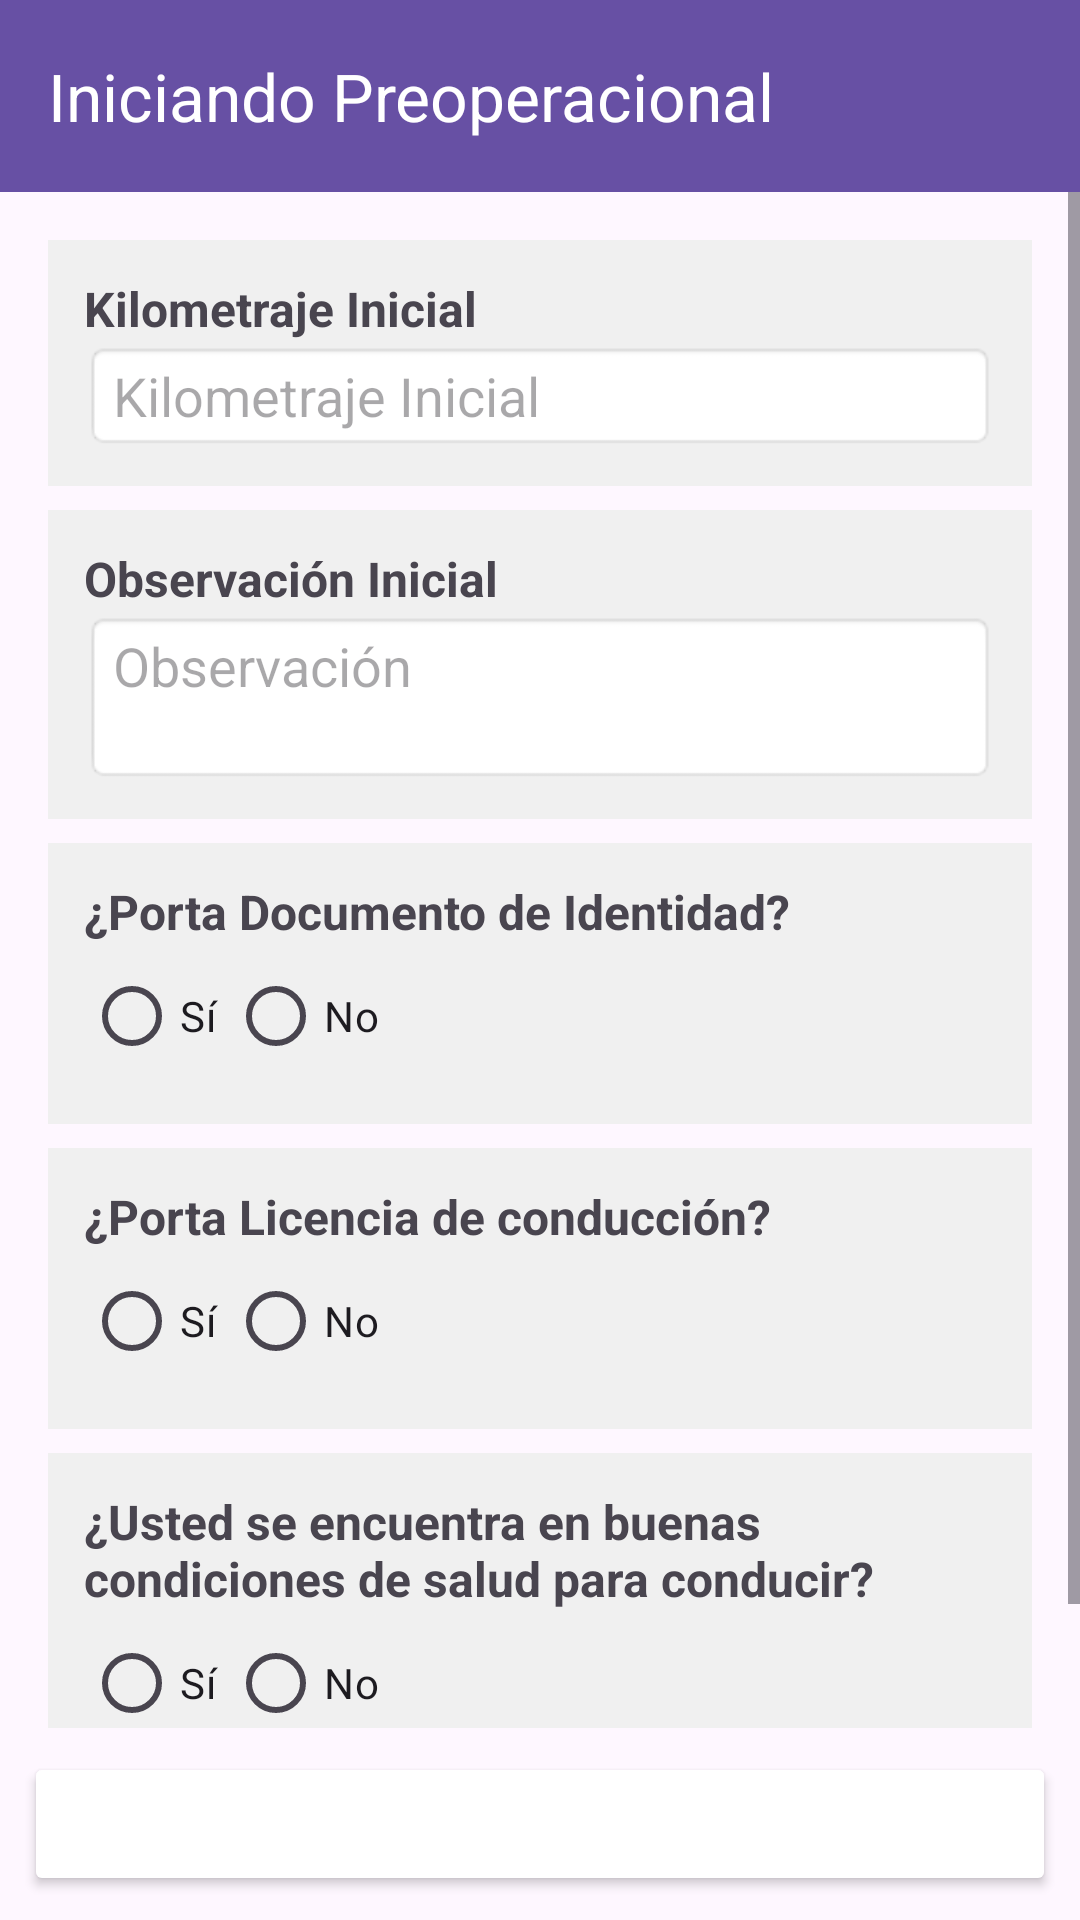

Here is an Android app screen rendered from its layout file. Give the layout XML and the strings, colors and styles it references.
<!-- AndroidManifest.xml: application theme Theme.ItsMantenimiento -->
<!-- res/layout/activity_formulario_actividad.xml -->
<?xml version="1.0" encoding="utf-8"?>
<LinearLayout xmlns:android="http://schemas.android.com/apk/res/android"
    xmlns:app="http://schemas.android.com/apk/res-auto"
    android:layout_width="match_parent"
    android:layout_height="match_parent"
    xmlns:tools="http://schemas.android.com/tools"
    android:orientation="vertical"
    android:fitsSystemWindows="true"
    android:screenOrientation="portrait"
    >

    
    <androidx.appcompat.widget.Toolbar
        android:id="@+id/toolbar_home"
        android:layout_width="match_parent"
        android:layout_height="?attr/actionBarSize"
        android:background="?attr/colorPrimary"
        android:theme="@style/ThemeOverlay.AppCompat.Dark.ActionBar"
        app:title="Iniciando Preoperacional" />

    
    <ScrollView
        android:layout_width="match_parent"
        android:layout_height="0dp"
        android:layout_weight="1">

        <LinearLayout
            android:layout_width="match_parent"
            android:layout_height="wrap_content"
            android:orientation="vertical"
            android:padding="16dp">

            
            <LinearLayout
                android:id="@+id/containerActividades"
                android:layout_width="match_parent"
                android:layout_height="wrap_content"
                android:orientation="vertical" />

            <LinearLayout
                android:layout_width="match_parent"
                android:layout_height="wrap_content"
                android:layout_marginBottom="8dp"
                android:background="#F0F0F0"
                android:orientation="vertical"
                android:padding="12dp">

                <TextView
                    android:id="@+id/labelActividad"
                    android:layout_width="wrap_content"
                    android:layout_height="wrap_content"
                    android:text="Kilometraje Inicial"
                    android:textSize="16sp"
                    android:textStyle="bold" />

                <EditText
                    android:id="@+id/inputKmInicial"
                    android:layout_width="match_parent"
                    android:layout_height="wrap_content"
                    android:background="@android:drawable/editbox_background"
                    android:gravity="top|start"
                    android:hint="Kilometraje Inicial"
                    android:inputType="number|numberSigned"
                    android:minLines="2" />

            </LinearLayout>

            <LinearLayout
                android:layout_width="match_parent"
                android:layout_height="wrap_content"
                android:layout_marginBottom="8dp"
                android:background="#F0F0F0"
                android:orientation="vertical"
                android:padding="12dp">

                <TextView
                    android:layout_width="wrap_content"
                    android:layout_height="wrap_content"
                    android:text="Observación Inicial"
                    android:textSize="16sp"
                    android:textStyle="bold" />

                <EditText
                    android:id="@+id/inputObservacionInicial"
                    android:layout_width="match_parent"
                    android:layout_height="wrap_content"
                    android:background="@android:drawable/editbox_background"
                    android:gravity="top|start"
                    android:hint="Observación"
                    android:inputType="text|textMultiLine"
                    android:minLines="2" />

            </LinearLayout>

            
            <LinearLayout
                android:layout_width="match_parent"
                android:layout_height="wrap_content"
                android:layout_marginBottom="8dp"
                android:background="#F0F0F0"
                android:orientation="vertical"
                android:padding="12dp">

                <TextView
                    android:layout_width="wrap_content"
                    android:layout_height="wrap_content"
                    android:text="¿Porta Documento de Identidad?"
                    android:textSize="16sp"
                    android:textStyle="bold" />

                <RadioGroup
                    android:id="@+id/radioPortaDocumento"
                    android:layout_width="wrap_content"
                    android:layout_height="wrap_content"
                    android:orientation="horizontal">

                    <RadioButton
                        android:id="@+id/rbPortaDocumentoSi"
                        android:layout_width="wrap_content"
                        android:layout_height="wrap_content"
                        android:text="Sí" />

                    <RadioButton
                        android:id="@+id/rbPortaDocumentoNo"
                        android:layout_width="wrap_content"
                        android:layout_height="wrap_content"
                        android:text="No" />
                </RadioGroup>
            </LinearLayout>

            
            <LinearLayout
                android:layout_width="match_parent"
                android:layout_height="wrap_content"
                android:layout_marginBottom="8dp"
                android:background="#F0F0F0"
                android:orientation="vertical"
                android:padding="12dp">

                <TextView
                    android:layout_width="wrap_content"
                    android:layout_height="wrap_content"
                    android:text="¿Porta Licencia de conducción?"
                    android:textSize="16sp"
                    android:textStyle="bold" />

                <RadioGroup
                    android:id="@+id/radioPortaLicencia"
                    android:layout_width="wrap_content"
                    android:layout_height="wrap_content"
                    android:orientation="horizontal">

                    <RadioButton
                        android:id="@+id/rbPortaLicenciaSi"
                        android:layout_width="wrap_content"
                        android:layout_height="wrap_content"
                        android:text="Sí" />

                    <RadioButton
                        android:id="@+id/rbPortaLicenciaNo"
                        android:layout_width="wrap_content"
                        android:layout_height="wrap_content"
                        android:text="No" />
                </RadioGroup>
            </LinearLayout>

            
            <LinearLayout
                android:layout_width="match_parent"
                android:layout_height="wrap_content"
                android:layout_marginBottom="8dp"
                android:background="#F0F0F0"
                android:orientation="vertical"
                android:padding="12dp">

                <TextView
                    android:layout_width="wrap_content"
                    android:layout_height="wrap_content"
                    android:text="¿Usted se encuentra en buenas condiciones de salud para conducir?"
                    android:textSize="16sp"
                    android:textStyle="bold" />

                <RadioGroup
                    android:id="@+id/radioSaludConductor"
                    android:layout_width="wrap_content"
                    android:layout_height="wrap_content"
                    android:orientation="horizontal">

                    <RadioButton
                        android:id="@+id/rbSaludSi"
                        android:layout_width="wrap_content"
                        android:layout_height="wrap_content"
                        android:text="Sí" />

                    <RadioButton
                        android:id="@+id/rbSaludNo"
                        android:layout_width="wrap_content"
                        android:layout_height="wrap_content"
                        android:text="No" />
                </RadioGroup>
            </LinearLayout>


        </LinearLayout>


    </ScrollView>

    
    <LinearLayout
        android:layout_width="match_parent"
        android:layout_height="wrap_content"
        android:orientation="vertical"
        android:padding="8dp">

        <Button
            android:id="@+id/btnLlenarPrueba"
            android:layout_width="match_parent"
            android:layout_height="wrap_content"
            android:layout_marginBottom="8dp"
            android:backgroundTint="@color/orange_warning"
            android:text="🔧 Llenar Todo con Prueba"
            android:textColor="@android:color/white"
            android:visibility="gone" />

        <Button
            android:id="@+id/btnIniciarPreoperacional"
            android:layout_width="match_parent"
            android:layout_height="wrap_content"
            android:backgroundTint="@color/azul"
            android:text="Iniciar Preoperacional"
            android:textColor="@android:color/white" />
    </LinearLayout>
</LinearLayout>
<!-- resources referenced by this layout -->
<resources>
  <style name="Theme.ItsMantenimiento" parent="Base.Theme.ItsMantenimiento" />
  <style name="Base.Theme.ItsMantenimiento" parent="Theme.Material3.DayNight.NoActionBar">
          
          
      </style>
</resources>
